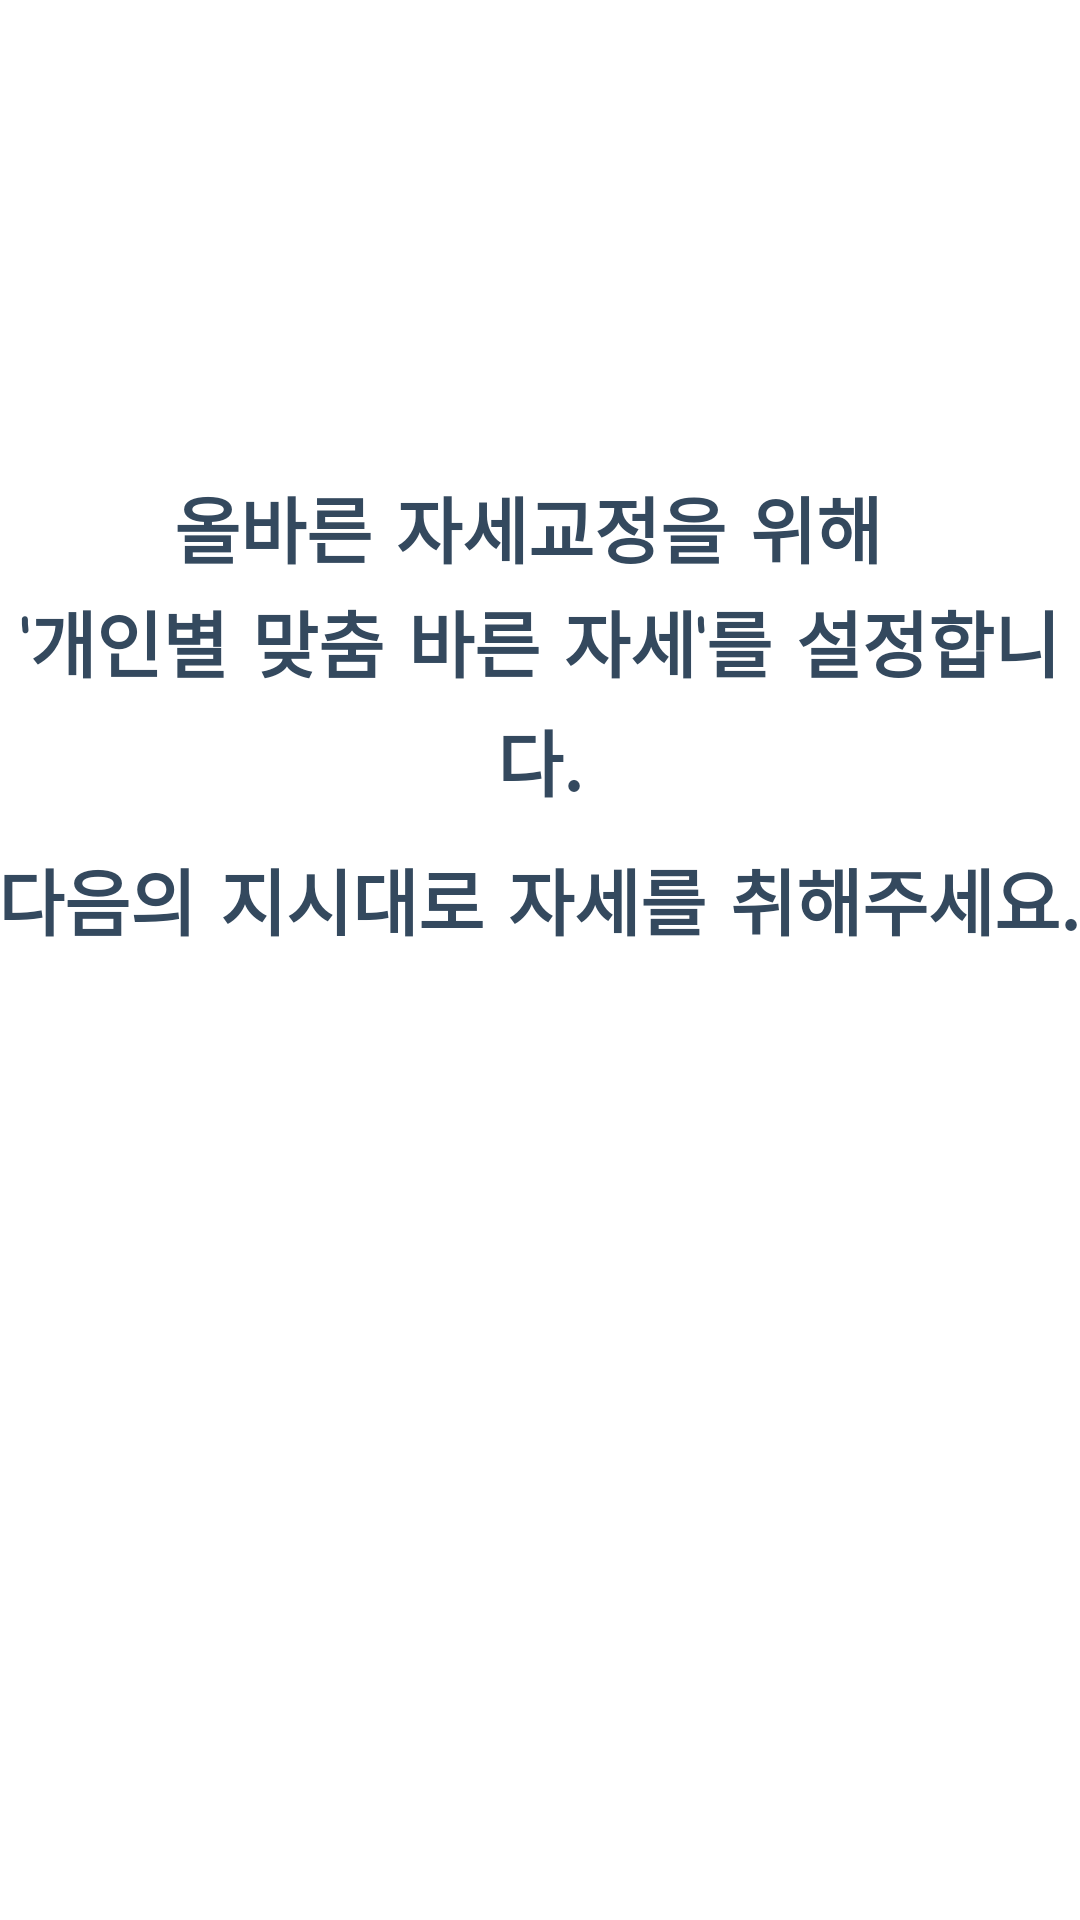

Reconstruct the res/layout file that produces this screen, plus the resources it refers to.
<!-- AndroidManifest.xml: application theme AppTheme -->
<!-- res/layout/fragment_tutorial_1.xml -->
<?xml version="1.0" encoding="utf-8"?>
<RelativeLayout xmlns:android="http://schemas.android.com/apk/res/android"
    xmlns:app="http://schemas.android.com/apk/res-auto"
    android:layout_width="match_parent"
    android:layout_height="match_parent"
    android:background="#FFFFFF"
    android:orientation="vertical">

    <TextView
        android:id="@+id/textView10"
        android:layout_width="match_parent"
        android:layout_height="wrap_content"
        android:layout_alignParentStart="true"
        android:layout_alignParentTop="true"
        android:layout_marginTop="196dp"
        android:fontFamily="casual"
        android:text="'개인별 맞춤 바른 자세'를 설정합니다."
        android:textAlignment="center"
        android:textSize="24sp"
        android:textStyle="bold" />

    <TextView
        android:id="@+id/textView13"
        android:layout_width="match_parent"
        android:layout_height="wrap_content"
        android:layout_alignParentStart="true"
        android:layout_alignParentTop="true"
        android:layout_marginStart="-1dp"
        android:layout_marginTop="282dp"
        android:fontFamily="casual"
        android:text="다음의 지시대로 자세를 취해주세요."
        android:textAlignment="center"
        android:textSize="24sp"
        android:textStyle="bold"/>
    <TextView
        android:id="@+id/textView7"
        android:layout_width="match_parent"
        android:layout_height="wrap_content"
        android:layout_alignParentTop="true"
        android:layout_marginTop="158dp"
        android:fontFamily="casual"
        android:text="올바른 자세교정을 위해 "
        android:textAlignment="center"
        android:textSize="24sp"
        android:textStyle="bold" />

</RelativeLayout>
<!-- resources referenced by this layout -->
<resources>
  <style name="AppTheme" parent="Theme.AppCompat.Light.DarkActionBar">
          
          <item name="colorPrimary">#F6DC7E</item>
          <item name="colorPrimaryDark">@color/colorPrimaryDark</item>
          <item name="colorAccent">#34495E</item>
          <item name="android:textColor">#34495E</item>
          <item name="actionBarStyle">@style/MyActionBar</item>
  
      </style>
  <color name="colorPrimaryDark">#00574B</color>
  <style name="MyActionBar" parent="@style/Widget.AppCompat.ActionBar.Solid">
          <item name="titleTextStyle">@style/MyTitleTextStyle</item>
      </style>
  <style name="MyTitleTextStyle" parent="@style/TextAppearance.AppCompat.Widget.ActionBar.Title">
          <item name="android:textColor">#34495E</item>
      </style>
</resources>
